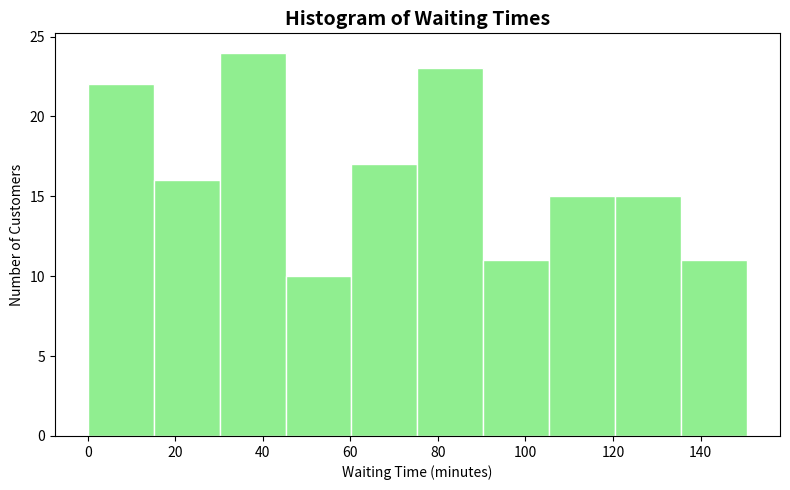
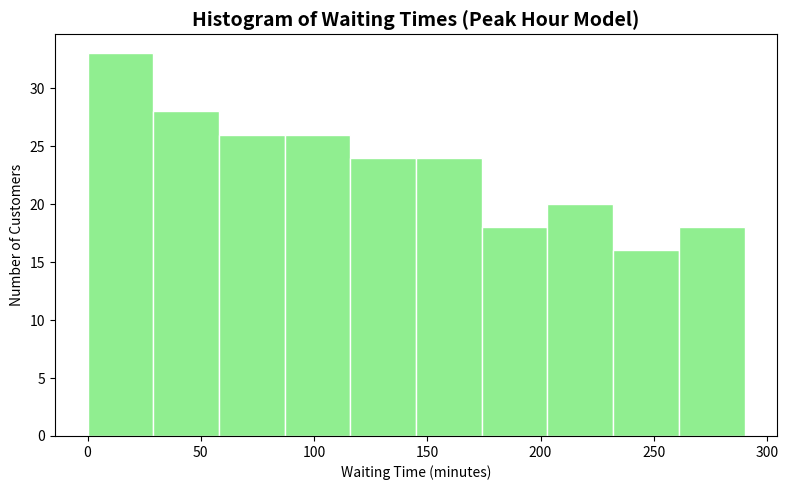
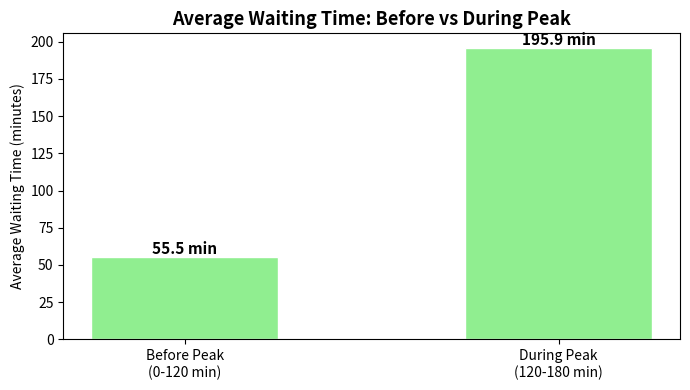

Recreate these plots in Python, in order.
# Monte Carlo simulation of a shop with 2 cashiers.
# Customers arrive at random (about 1 per minute) and each takes 2-6 minutes to serve.
# We "play out" a random 3-hour day, measure how long people wait, then repeat it many times.

import random                      # makes random numbers
import math                        # used for square root
import matplotlib.pyplot as plt    # draws the charts

random.seed(42)   # same random numbers every run, so results can be reproduced


SIM_TIME = 180        # shop is open for 180 minutes (3 hours)
NUM_CASHIERS = 2      # number of cashiers


# -------------------------------------------------------
# Simulates ONE random day and returns the results.
# peak_hour=True makes customers arrive twice as often in the last hour.
# -------------------------------------------------------
def run_simulation(peak_hour=False):
    arrival_times = []
    service_times = []

    # --- Step 1: invent the customers for the day ---
    time = 0
    while time < SIM_TIME:
        if peak_hour and time >= 120:
            interarrival = random.expovariate(2)   # peak: a customer every 0.5 min on average
        else:
            interarrival = random.expovariate(1)   # normal: a customer every 1 min on average
        time += interarrival                       # move the clock to the next arrival
        if time > SIM_TIME:                        # shop is closed, stop adding customers
            break
        arrival_times.append(time)
        service_times.append(random.uniform(2, 6)) # service takes 2-6 min (4 on average)

    # --- Step 2: send each customer to a cashier ---
    cashiers = [0] * NUM_CASHIERS   # time when each cashier is next free (both free at the start)
    start_times = []
    waiting_times = []
    departure_times = []
    interarrival_times = []

    prev = 0
    for i in range(len(arrival_times)):          # customers are served in the order they arrive
        arrival = arrival_times[i]
        service = service_times[i]
        interarrival_times.append(round(arrival - prev, 2))   # gap since the previous customer
        prev = arrival

        cashier_index = cashiers.index(min(cashiers))   # pick the cashier who is free soonest
        start = max(arrival, cashiers[cashier_index])   # start on arrival, or wait until the cashier is free
        wait = start - arrival                          # time spent in the line
        depart = start + service                        # time the customer leaves
        cashiers[cashier_index] = depart                # cashier is busy until then

        start_times.append(start)
        waiting_times.append(wait)
        departure_times.append(depart)

    # --- Step 3: summarise the day ---
    avg_wait = sum(waiting_times) / len(waiting_times)
    max_wait = max(waiting_times)
    prob_wait_5 = sum(1 for w in waiting_times if w > 5) / len(waiting_times)   # share who waited over 5 min
    # Work needed / cashier time available. Above 1 means too much work for the cashiers
    # (strictly this is "offered load", since real utilisation can't go above 1).
    utilisation = sum(service_times) / (NUM_CASHIERS * SIM_TIME)

    # Split customers into those who arrived before minute 120 and during the peak
    before_peak_waits = [waiting_times[i] for i in range(len(arrival_times)) if arrival_times[i] < 120]
    during_peak_waits = [waiting_times[i] for i in range(len(arrival_times)) if arrival_times[i] >= 120]

    return {
        "interarrival_times": interarrival_times,
        "arrival_times": arrival_times,
        "start_times": start_times,
        "waiting_times": waiting_times,
        "departure_times": departure_times,
        "service_times": service_times,
        "avg_wait": avg_wait,
        "max_wait": max_wait,
        "prob_wait_5": prob_wait_5,
        "utilisation": utilisation,
        "before_peak_waits": before_peak_waits,
        "during_peak_waits": during_peak_waits,
    }


def mean(data):
    return sum(data) / len(data)


def std_dev(data):
    # How spread out the values are (divides by n, i.e. population standard deviation)
    m = mean(data)
    variance = sum((x - m) ** 2 for x in data) / len(data)
    return math.sqrt(variance)


# -------------------------------------------------------
# PART C: run ONE day and show the results
# -------------------------------------------------------
print("=" * 60)
print("PART C - IMPLEMENTATION")
print("=" * 60)

result = run_simulation(peak_hour=False)

# Table of the first 10 customers
print("\nSample Customer Data:")
print(f"{'Cust':<6} | {'Interarr':>8} | {'Arrival':>8} | {'Start':>8} | {'Wait':>8} | {'Depart':>8}")
print("-" * 57)
for i in range(min(10, len(result["arrival_times"]))):
    print(
        f"{i+1:<6} | "
        f"{result['interarrival_times'][i]:>8.2f} | "
        f"{result['arrival_times'][i]:>8.2f} | "
        f"{result['start_times'][i]:>8.2f} | "
        f"{result['waiting_times'][i]:>8.2f} | "
        f"{result['departure_times'][i]:>8.2f}"
    )

print("\nSummary Statistics:")
print(f"{'Metric':<35} | {'Value':>8}")
print("-" * 47)
print(f"{'Average waiting time':<35} | {result['avg_wait']:>8.2f}")
print(f"{'Maximum waiting time':<35} | {result['max_wait']:>8.2f}")
print(f"{'Probability (wait > 5)':<35} | {result['prob_wait_5']:>8.3f}")
print(f"{'Cashier utilisation':<35} | {result['utilisation']:>8.3f}")

# Histogram: how many customers waited 0-15 min, 15-30 min, etc.
plt.figure(figsize=(8, 5))
plt.hist(result["waiting_times"], bins=10, color="lightgreen", edgecolor="white")
plt.title("Histogram of Waiting Times", fontsize=14, fontweight="bold")
plt.xlabel("Waiting Time (minutes)")
plt.ylabel("Number of Customers")
plt.tight_layout()
plt.savefig("histogram_normal.png", dpi=150)   # save before show()
plt.show()
print("\n[Figure 1 saved: histogram_normal.png]")


# -------------------------------------------------------
# PART D: the Monte Carlo part - repeat the day 50 times
# -------------------------------------------------------
print("\n" + "=" * 60)
print("PART D - REPETITION & STABILITY (50 Simulations)")
print("=" * 60)

avg_waits = []
for run in range(50):                      # 50 random days
    r = run_simulation(peak_hour=False)
    avg_waits.append(r["avg_wait"])        # keep each day's average wait

mean_wait = mean(avg_waits)                # overall average across the 50 days
std_wait = std_dev(avg_waits)              # how much the days differ from each other

# Note: this runs one extra day, so it isn't literally the 50th day from the loop above
last = run_simulation(peak_hour=False)
print(f"\nSimulation number 50:")
print(f"{'Metric':<35} | {'Value':>8}")
print("-" * 47)
print(f"{'Average waiting time':<35} | {last['avg_wait']:>8.2f}")
print(f"{'Maximum waiting time':<35} | {last['max_wait']:>8.2f}")
print(f"{'Probability (wait > 5)':<35} | {last['prob_wait_5']:>8.3f}")
print(f"{'Cashier utilisation':<35} | {last['utilisation']:>8.3f}")

print(f"\nMean of average waiting times: {mean_wait:.5f}")
print(f"Standard deviation:            {std_wait:.5f}")

print("\nVariability Comment:")
print(
    f"  The sample mean average waiting time across 50 simulations was {mean_wait:.2f} minutes\n"
    f"  and the standard deviation was {std_wait:.2f} minutes. The large mean indicates the\n"
    f"  system is experiencing considerable delays. Results remain within a similar range,\n"
    f"  confirming the model is consistent across multiple simulations."
)


# -------------------------------------------------------
# PART E: conclusions
# -------------------------------------------------------
print("\n" + "=" * 60)
print("PART E - ANALYSIS & RECOMMENDATION")
print("=" * 60)
print(f"\n1. Do customers experience excessive waiting?")
print(f"   YES. Mean average wait = {mean_wait:.2f} mins across 50 simulations.")
print(f"\n2. Should management add a third cashier?")
# 60 customers/hour arrive; each cashier serves ~15/hour, so 3 cashiers (45/hour) still can't keep up.
# staffing_analysis.py shows 5 cashiers are needed.
print(f"   YES. Cashier utilisation = {result['utilisation']:.3f} (> 1 means overloaded).")
print(f"\n3. Conclusion:")
print(f"   Two cashiers are insufficient. Customers arrive every ~1 min but each")
print(f"   cashier takes 2-6 mins per customer. A third cashier is recommended.")


# -------------------------------------------------------
# PEAK HOUR: customers arrive twice as fast from minute 120 to 180
# -------------------------------------------------------
print("\n" + "=" * 60)
print("MODIFICATION - PEAK HOUR ANALYSIS")
print("=" * 60)

peak_result = run_simulation(peak_hour=True)

print("\nSample Customer Data (Peak Hour Model):")
print(f"{'Cust':<6} | {'Interarr':>8} | {'Arrival':>8} | {'Start':>8} | {'Wait':>8} | {'Depart':>8}")
print("-" * 57)
for i in range(min(10, len(peak_result["arrival_times"]))):
    print(
        f"{i+1:<6} | "
        f"{peak_result['interarrival_times'][i]:>8.2f} | "
        f"{peak_result['arrival_times'][i]:>8.2f} | "
        f"{peak_result['start_times'][i]:>8.2f} | "
        f"{peak_result['waiting_times'][i]:>8.2f} | "
        f"{peak_result['departure_times'][i]:>8.2f}"
    )

print("\nSummary Statistics (Peak Hour Model):")
print(f"{'Metric':<35} | {'Value':>8}")
print("-" * 47)
print(f"{'Average waiting time':<35} | {peak_result['avg_wait']:>8.2f}")
print(f"{'Maximum waiting time':<35} | {peak_result['max_wait']:>8.2f}")
print(f"{'Probability (wait > 5)':<35} | {peak_result['prob_wait_5']:>8.3f}")
print(f"{'Cashier utilisation':<35} | {peak_result['utilisation']:>8.3f}")

bp = peak_result["before_peak_waits"]
dp = peak_result["during_peak_waits"]

# Compare the two periods ("if ... else 0" avoids dividing by zero if a group is empty)
avg_bp = mean(bp) if bp else 0
avg_dp = mean(dp) if dp else 0
prob_bp = sum(1 for w in bp if w > 5) / len(bp) if bp else 0
prob_dp = sum(1 for w in dp if w > 5) / len(dp) if dp else 0
max_bp = max(bp) if bp else 0
max_dp = max(dp) if dp else 0
# Customers are stored in arrival order, so the first len(bp) belong to the before-peak period
util_bp = sum(peak_result["service_times"][:len(bp)]) / (NUM_CASHIERS * 120) if bp else 0
util_dp = sum(peak_result["service_times"][len(bp):]) / (NUM_CASHIERS * 60) if dp else 0

print("\nComparison Before Peak vs During Peak:")
print(f"{'Metric':<30} | {'Before Peak':>12} | {'During Peak':>12}")
print("-" * 58)
print(f"{'Avg wait (minutes)':<30} | {avg_bp:>12.2f} | {avg_dp:>12.2f}")
print(f"{'Prob (wait > 5)':<30} | {prob_bp:>12.3f} | {prob_dp:>12.3f}")
print(f"{'Max wait (minutes)':<30} | {max_bp:>12.2f} | {max_dp:>12.2f}")
print(f"{'Utilisation':<30} | {util_bp:>12.3f} | {util_dp:>12.3f}")

# Histogram of waits with the peak hour
plt.figure(figsize=(8, 5))
plt.hist(peak_result["waiting_times"], bins=10, color="lightgreen", edgecolor="white")
plt.title("Histogram of Waiting Times (Peak Hour Model)", fontsize=14, fontweight="bold")
plt.xlabel("Waiting Time (minutes)")
plt.ylabel("Number of Customers")
plt.tight_layout()
plt.savefig("histogram_peak.png", dpi=150)
plt.show()
print("\n[Figure 2 saved: histogram_peak.png]")

# Bar chart: average wait before vs during the peak
plt.figure(figsize=(7, 4))
periods = ["Before Peak\n(0-120 min)", "During Peak\n(120-180 min)"]
averages = [avg_bp, avg_dp]
bars = plt.bar(periods, averages, color="lightgreen", edgecolor="white", width=0.5)
for bar, val in zip(bars, averages):        # write the value on top of each bar
    plt.text(bar.get_x() + bar.get_width() / 2, bar.get_height() + 2,
             f"{val:.1f} min", ha="center", fontsize=11, fontweight="bold")
plt.title("Average Waiting Time: Before vs During Peak", fontsize=13, fontweight="bold")
plt.ylabel("Average Waiting Time (minutes)")
plt.tight_layout()
plt.savefig("comparison_chart.png", dpi=150)
plt.show()
print("[Figure 3 saved: comparison_chart.png]")

print("\nSensitivity Comment:")
print(
    "  Even a small increase in arrival rate causes substantially higher waiting\n"
    "  times. Service capacity stays fixed at 2 cashiers while demand doubles\n"
    "  during peak, causing the system to become overloaded rapidly.\n"
    "  Conclusion: The system is HIGHLY SENSITIVE to increases in arrival rate."
)
